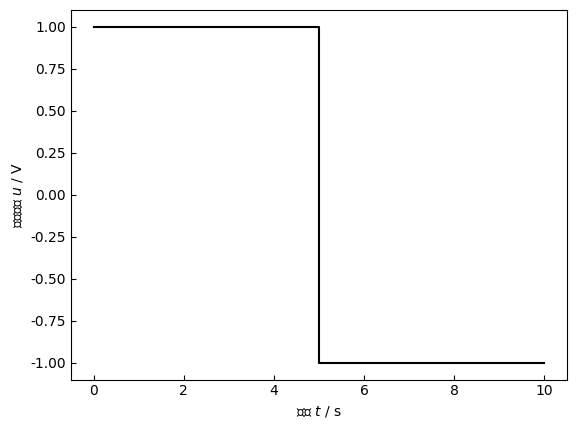

Reproduce this figure in Python.
# 入力 矩形波 1.0V 100Hz 入力波を描画

import matplotlib.pyplot as plt
import numpy as np

# グラフの設定

# 日本語が文字化けしないようにフォントを設定
plt.rcParams["font.family"] = "Hiragino Sans"
# x軸のラベル, $\it{}$ とすると{}内の文字が斜体になる
plt.xlabel("時間 $\it{t}$ / s")
# y軸のラベル
plt.ylabel("入力電圧 $\it{u}$ / V")
# 内向き目盛り
plt.tick_params(direction="in")

# データ
x = np.array([0, 5, 5, 10])
y = np.array([1, 1, -1, -1])

# 描画
plt.plot(x, y, "k-")  # k:黒色 o:丸印 -:実線
plt.show()
